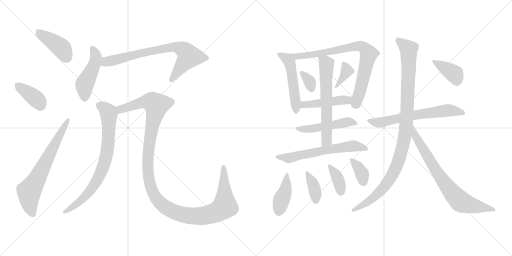
t = 0.00 s
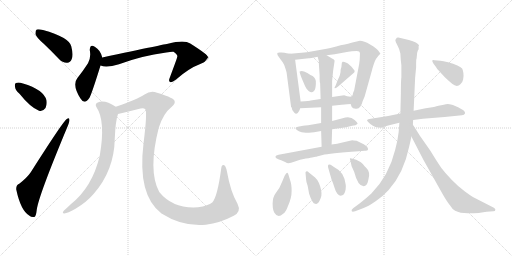
t = 3.30 s
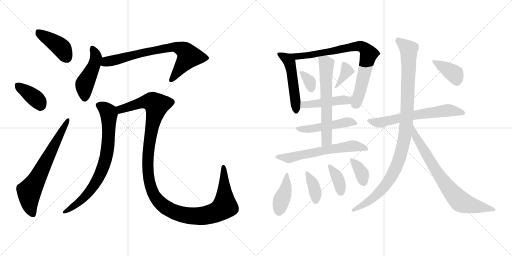
t = 6.60 s
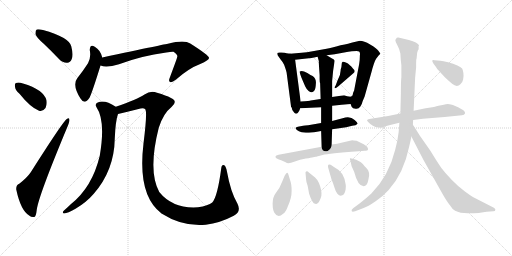
t = 9.90 s
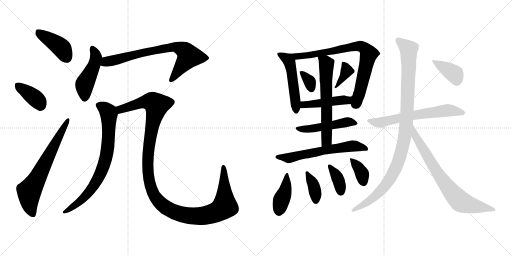
t = 13.20 s
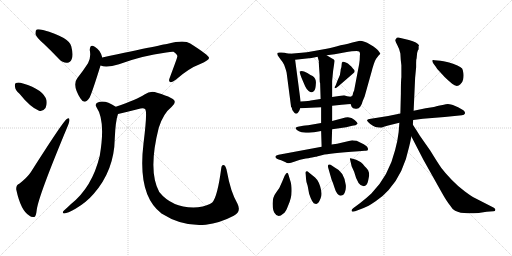
t = 16.50 s

The animated SVG that drew these frames (rendered in a browser with its animation timeline set to each time). Animation: 23 CSS @keyframes rules; one cycle of 16.50 s.

<svg version="1.1" viewBox="0 0 2048 1024" xmlns="http://www.w3.org/2000/svg">
  <g stroke="lightgray" stroke-dasharray="1,1" stroke-width="1" transform="scale(4, 4)">
    <line x1="0" y1="0" x2="256" y2="256"></line>
    <line x1="256" y1="0" x2="0" y2="256"></line>
    <line x1="128" y1="0" x2="128" y2="256"></line>
    <line x1="0" y1="128" x2="256" y2="128"></line>
    <line x1="256" y1="0" x2="512" y2="256"></line>
    <line x1="512" y1="0" x2="256" y2="256"></line>
    <line x1="384" y1="0" x2="384" y2="256"></line>
    <line x1="256" y1="128" x2="512" y2="128"></line>
  </g>
<g transform="scale(1, -1) translate(0, -850)">
   <style type="text/css">
    @keyframes keyframes0 {
      from {
       stroke: black;
       stroke-dashoffset: 416;
       stroke-width: 128;
       }
       58% {
       animation-timing-function: step-end;
       stroke: black;
       stroke-dashoffset: 0;
       stroke-width: 128;
       }
       to {
       stroke: black;
       stroke-width: 1024;
       }
       }
       #make-me-a-hanzi-animation-0 {
         animation: keyframes0 0.588542s both;
         animation-delay: 0.000000s;
         animation-timing-function: linear;
       }
    @keyframes keyframes1 {
      from {
       stroke: black;
       stroke-dashoffset: 378;
       stroke-width: 128;
       }
       55% {
       animation-timing-function: step-end;
       stroke: black;
       stroke-dashoffset: 0;
       stroke-width: 128;
       }
       to {
       stroke: black;
       stroke-width: 1024;
       }
       }
       #make-me-a-hanzi-animation-1 {
         animation: keyframes1 0.557617s both;
         animation-delay: 0.588542s;
         animation-timing-function: linear;
       }
    @keyframes keyframes2 {
      from {
       stroke: black;
       stroke-dashoffset: 673;
       stroke-width: 128;
       }
       69% {
       animation-timing-function: step-end;
       stroke: black;
       stroke-dashoffset: 0;
       stroke-width: 128;
       }
       to {
       stroke: black;
       stroke-width: 1024;
       }
       }
       #make-me-a-hanzi-animation-2 {
         animation: keyframes2 0.797689s both;
         animation-delay: 1.146159s;
         animation-timing-function: linear;
       }
    @keyframes keyframes3 {
      from {
       stroke: black;
       stroke-dashoffset: 464;
       stroke-width: 128;
       }
       60% {
       animation-timing-function: step-end;
       stroke: black;
       stroke-dashoffset: 0;
       stroke-width: 128;
       }
       to {
       stroke: black;
       stroke-width: 1024;
       }
       }
       #make-me-a-hanzi-animation-3 {
         animation: keyframes3 0.627604s both;
         animation-delay: 1.943848s;
         animation-timing-function: linear;
       }
    @keyframes keyframes4 {
      from {
       stroke: black;
       stroke-dashoffset: 746;
       stroke-width: 128;
       }
       71% {
       animation-timing-function: step-end;
       stroke: black;
       stroke-dashoffset: 0;
       stroke-width: 128;
       }
       to {
       stroke: black;
       stroke-width: 1024;
       }
       }
       #make-me-a-hanzi-animation-4 {
         animation: keyframes4 0.857096s both;
         animation-delay: 2.571452s;
         animation-timing-function: linear;
       }
    @keyframes keyframes5 {
      from {
       stroke: black;
       stroke-dashoffset: 768;
       stroke-width: 128;
       }
       71% {
       animation-timing-function: step-end;
       stroke: black;
       stroke-dashoffset: 0;
       stroke-width: 128;
       }
       to {
       stroke: black;
       stroke-width: 1024;
       }
       }
       #make-me-a-hanzi-animation-5 {
         animation: keyframes5 0.875000s both;
         animation-delay: 3.428548s;
         animation-timing-function: linear;
       }
    @keyframes keyframes6 {
      from {
       stroke: black;
       stroke-dashoffset: 1260;
       stroke-width: 128;
       }
       80% {
       animation-timing-function: step-end;
       stroke: black;
       stroke-dashoffset: 0;
       stroke-width: 128;
       }
       to {
       stroke: black;
       stroke-width: 1024;
       }
       }
       #make-me-a-hanzi-animation-6 {
         animation: keyframes6 1.275391s both;
         animation-delay: 4.303548s;
         animation-timing-function: linear;
       }
    @keyframes keyframes7 {
      from {
       stroke: black;
       stroke-dashoffset: 511;
       stroke-width: 128;
       }
       62% {
       animation-timing-function: step-end;
       stroke: black;
       stroke-dashoffset: 0;
       stroke-width: 128;
       }
       to {
       stroke: black;
       stroke-width: 1024;
       }
       }
       #make-me-a-hanzi-animation-7 {
         animation: keyframes7 0.665853s both;
         animation-delay: 5.578939s;
         animation-timing-function: linear;
       }
    @keyframes keyframes8 {
      from {
       stroke: black;
       stroke-dashoffset: 788;
       stroke-width: 128;
       }
       72% {
       animation-timing-function: step-end;
       stroke: black;
       stroke-dashoffset: 0;
       stroke-width: 128;
       }
       to {
       stroke: black;
       stroke-width: 1024;
       }
       }
       #make-me-a-hanzi-animation-8 {
         animation: keyframes8 0.891276s both;
         animation-delay: 6.244792s;
         animation-timing-function: linear;
       }
    @keyframes keyframes9 {
      from {
       stroke: black;
       stroke-dashoffset: 337;
       stroke-width: 128;
       }
       52% {
       animation-timing-function: step-end;
       stroke: black;
       stroke-dashoffset: 0;
       stroke-width: 128;
       }
       to {
       stroke: black;
       stroke-width: 1024;
       }
       }
       #make-me-a-hanzi-animation-9 {
         animation: keyframes9 0.524251s both;
         animation-delay: 7.136068s;
         animation-timing-function: linear;
       }
    @keyframes keyframes10 {
      from {
       stroke: black;
       stroke-dashoffset: 367;
       stroke-width: 128;
       }
       54% {
       animation-timing-function: step-end;
       stroke: black;
       stroke-dashoffset: 0;
       stroke-width: 128;
       }
       to {
       stroke: black;
       stroke-width: 1024;
       }
       }
       #make-me-a-hanzi-animation-10 {
         animation: keyframes10 0.548665s both;
         animation-delay: 7.660319s;
         animation-timing-function: linear;
       }
    @keyframes keyframes11 {
      from {
       stroke: black;
       stroke-dashoffset: 451;
       stroke-width: 128;
       }
       59% {
       animation-timing-function: step-end;
       stroke: black;
       stroke-dashoffset: 0;
       stroke-width: 128;
       }
       to {
       stroke: black;
       stroke-width: 1024;
       }
       }
       #make-me-a-hanzi-animation-11 {
         animation: keyframes11 0.617025s both;
         animation-delay: 8.208984s;
         animation-timing-function: linear;
       }
    @keyframes keyframes12 {
      from {
       stroke: black;
       stroke-dashoffset: 495;
       stroke-width: 128;
       }
       62% {
       animation-timing-function: step-end;
       stroke: black;
       stroke-dashoffset: 0;
       stroke-width: 128;
       }
       to {
       stroke: black;
       stroke-width: 1024;
       }
       }
       #make-me-a-hanzi-animation-12 {
         animation: keyframes12 0.652832s both;
         animation-delay: 8.826009s;
         animation-timing-function: linear;
       }
    @keyframes keyframes13 {
      from {
       stroke: black;
       stroke-dashoffset: 623;
       stroke-width: 128;
       }
       67% {
       animation-timing-function: step-end;
       stroke: black;
       stroke-dashoffset: 0;
       stroke-width: 128;
       }
       to {
       stroke: black;
       stroke-width: 1024;
       }
       }
       #make-me-a-hanzi-animation-13 {
         animation: keyframes13 0.756999s both;
         animation-delay: 9.478841s;
         animation-timing-function: linear;
       }
    @keyframes keyframes14 {
      from {
       stroke: black;
       stroke-dashoffset: 616;
       stroke-width: 128;
       }
       67% {
       animation-timing-function: step-end;
       stroke: black;
       stroke-dashoffset: 0;
       stroke-width: 128;
       }
       to {
       stroke: black;
       stroke-width: 1024;
       }
       }
       #make-me-a-hanzi-animation-14 {
         animation: keyframes14 0.751302s both;
         animation-delay: 10.235840s;
         animation-timing-function: linear;
       }
    @keyframes keyframes15 {
      from {
       stroke: black;
       stroke-dashoffset: 407;
       stroke-width: 128;
       }
       57% {
       animation-timing-function: step-end;
       stroke: black;
       stroke-dashoffset: 0;
       stroke-width: 128;
       }
       to {
       stroke: black;
       stroke-width: 1024;
       }
       }
       #make-me-a-hanzi-animation-15 {
         animation: keyframes15 0.581217s both;
         animation-delay: 10.987142s;
         animation-timing-function: linear;
       }
    @keyframes keyframes16 {
      from {
       stroke: black;
       stroke-dashoffset: 373;
       stroke-width: 128;
       }
       55% {
       animation-timing-function: step-end;
       stroke: black;
       stroke-dashoffset: 0;
       stroke-width: 128;
       }
       to {
       stroke: black;
       stroke-width: 1024;
       }
       }
       #make-me-a-hanzi-animation-16 {
         animation: keyframes16 0.553548s both;
         animation-delay: 11.568359s;
         animation-timing-function: linear;
       }
    @keyframes keyframes17 {
      from {
       stroke: black;
       stroke-dashoffset: 370;
       stroke-width: 128;
       }
       55% {
       animation-timing-function: step-end;
       stroke: black;
       stroke-dashoffset: 0;
       stroke-width: 128;
       }
       to {
       stroke: black;
       stroke-width: 1024;
       }
       }
       #make-me-a-hanzi-animation-17 {
         animation: keyframes17 0.551107s both;
         animation-delay: 12.121907s;
         animation-timing-function: linear;
       }
    @keyframes keyframes18 {
      from {
       stroke: black;
       stroke-dashoffset: 364;
       stroke-width: 128;
       }
       54% {
       animation-timing-function: step-end;
       stroke: black;
       stroke-dashoffset: 0;
       stroke-width: 128;
       }
       to {
       stroke: black;
       stroke-width: 1024;
       }
       }
       #make-me-a-hanzi-animation-18 {
         animation: keyframes18 0.546224s both;
         animation-delay: 12.673014s;
         animation-timing-function: linear;
       }
    @keyframes keyframes19 {
      from {
       stroke: black;
       stroke-dashoffset: 638;
       stroke-width: 128;
       }
       67% {
       animation-timing-function: step-end;
       stroke: black;
       stroke-dashoffset: 0;
       stroke-width: 128;
       }
       to {
       stroke: black;
       stroke-width: 1024;
       }
       }
       #make-me-a-hanzi-animation-19 {
         animation: keyframes19 0.769206s both;
         animation-delay: 13.219238s;
         animation-timing-function: linear;
       }
    @keyframes keyframes20 {
      from {
       stroke: black;
       stroke-dashoffset: 1034;
       stroke-width: 128;
       }
       77% {
       animation-timing-function: step-end;
       stroke: black;
       stroke-dashoffset: 0;
       stroke-width: 128;
       }
       to {
       stroke: black;
       stroke-width: 1024;
       }
       }
       #make-me-a-hanzi-animation-20 {
         animation: keyframes20 1.091471s both;
         animation-delay: 13.988444s;
         animation-timing-function: linear;
       }
    @keyframes keyframes21 {
      from {
       stroke: black;
       stroke-dashoffset: 749;
       stroke-width: 128;
       }
       71% {
       animation-timing-function: step-end;
       stroke: black;
       stroke-dashoffset: 0;
       stroke-width: 128;
       }
       to {
       stroke: black;
       stroke-width: 1024;
       }
       }
       #make-me-a-hanzi-animation-21 {
         animation: keyframes21 0.859538s both;
         animation-delay: 15.079915s;
         animation-timing-function: linear;
       }
    @keyframes keyframes22 {
      from {
       stroke: black;
       stroke-dashoffset: 383;
       stroke-width: 128;
       }
       55% {
       animation-timing-function: step-end;
       stroke: black;
       stroke-dashoffset: 0;
       stroke-width: 128;
       }
       to {
       stroke: black;
       stroke-width: 1024;
       }
       }
       #make-me-a-hanzi-animation-22 {
         animation: keyframes22 0.561686s both;
         animation-delay: 15.939453s;
         animation-timing-function: linear;
       }
</style>
<path d="M 175.0 675.0 Q 205.0 647.0 236.0 614.0 Q 251.0 598.0 269.0 599.0 Q 281.0 599.0 287.0 614.0 Q 294.0 630.0 285.0 665.0 Q 276.0 701.0 172.0 730.0 Q 154.0 734.0 147.0 732.0 Q 141.0 728.0 142.0 713.0 Q 146.0 700.0 175.0 675.0 Z" fill="lightgray"></path> 
<path d="M 78.0 475.0 Q 121.0 421.0 156.0 407.0 Q 172.0 403.0 182.0 418.0 Q 189.0 431.0 186.0 449.0 Q 174.0 492.0 92.0 516.0 Q 74.0 522.0 64.0 518.0 Q 58.0 517.0 60.0 503.0 Q 61.0 490.0 78.0 475.0 Z" fill="lightgray"></path> 
<path d="M 77.0 115.0 Q 64.0 111.0 65.0 92.0 Q 83.0 7.0 118.0 -13.0 Q 125.0 -20.0 137.0 -18.0 Q 144.0 -17.0 147.0 11.0 Q 154.0 66.0 271.0 346.0 Q 278.0 364.0 278.0 370.0 Q 278.0 382.0 267.0 374.0 Q 254.0 367.0 123.0 161.0 Q 108.0 139.0 77.0 115.0 Z" fill="lightgray"></path> 
<path d="M 409.0 620.0 Q 402.0 650.0 379.0 663.0 Q 360.0 676.0 359.0 650.0 Q 365.0 620.0 352.0 597.0 Q 334.0 569.0 309.0 537.0 Q 288.0 510.0 322.0 456.0 Q 338.0 429.0 358.0 459.0 Q 368.0 478.0 402.0 588.0 L 409.0 620.0 Z" fill="lightgray"></path> 
<path d="M 402.0 588.0 Q 426.0 578.0 476.0 593.0 Q 566.0 627.0 665.0 640.0 Q 686.0 644.0 694.0 643.0 Q 712.0 631.0 709.0 623.0 Q 709.0 619.0 679.0 539.0 Q 673.0 526.0 680.0 522.0 Q 687.0 518.0 703.0 531.0 Q 755.0 577.0 801.0 594.0 Q 838.0 610.0 836.0 619.0 Q 835.0 629.0 761.0 676.0 Q 737.0 692.0 672.0 675.0 Q 668.0 675.0 409.0 620.0 C 380.0 614.0 373.0 595.0 402.0 588.0 Z" fill="lightgray"></path> 
<path d="M 463.0 423.0 Q 418.0 453.0 391.0 440.0 Q 378.0 434.0 386.0 421.0 Q 423.0 367.0 399.0 227.0 Q 369.0 101.0 283.0 33.0 Q 270.0 20.0 256.0 8.0 Q 246.0 -2.0 257.0 -4.0 Q 270.0 -3.0 302.0 15.0 Q 345.0 40.0 375.0 75.0 Q 457.0 169.0 459.0 295.0 Q 462.0 367.0 472.0 394.0 C 478.0 414.0 478.0 414.0 463.0 423.0 Z" fill="lightgray"></path> 
<path d="M 935.0 -13.0 Q 966.0 3.0 950.0 35.0 Q 922.0 83.0 908.0 163.0 Q 904.0 185.0 897.0 189.0 Q 887.0 193.0 885.0 177.0 Q 870.0 63.0 849.0 40.0 Q 833.0 27.0 792.0 21.0 Q 692.0 14.0 637.0 82.0 Q 591.0 166.0 635.0 339.0 Q 653.0 396.0 686.0 422.0 Q 714.0 446.0 682.0 459.0 Q 666.0 468.0 628.0 479.0 Q 603.0 489.0 578.0 472.0 Q 550.0 453.0 463.0 423.0 C 435.0 413.0 443.0 387.0 472.0 394.0 Q 503.0 401.0 562.0 416.0 Q 575.0 419.0 581.0 413.0 Q 590.0 403.0 574.0 276.0 Q 549.0 69.0 646.0 -4.0 Q 731.0 -58.0 823.0 -49.0 Q 880.0 -42.0 935.0 -13.0 Z" fill="lightgray"></path> 
<path d="M 1160.5 635.0 L 1146.5 637.0 Q 1140.5 639.0 1125.5 640.0 Q 1110.5 641.0 1109.5 638.0 Q 1108.5 634.0 1110.5 629.0 L 1122.5 612.0 Q 1130.5 603.0 1136.5 591.0 Q 1146.5 563.0 1146.5 559.0 L 1164.5 421.0 L 1166.5 421.0 Q 1166.5 411.0 1176.5 400.0 Q 1186.5 389.0 1194.5 403.0 Q 1198.5 407.0 1200.5 417.0 L 1202.5 444.0 L 1180.5 611.0 C 1177.5 633.0 1177.5 633.0 1160.5 635.0 Z" fill="lightgray"></path> 
<path d="M 1402.5 434.0 L 1406.5 423.0 Q 1410.5 416.0 1422.5 415.0 Q 1434.5 413.0 1441.5 424.0 Q 1448.5 435.0 1450.5 445.0 L 1458.5 464.0 L 1488.5 571.0 Q 1488.5 573.0 1492.5 585.0 Q 1499.5 608.0 1504.5 615.0 L 1514.5 628.0 L 1521.5 635.0 Q 1521.5 636.0 1513.5 647.0 Q 1506.5 657.0 1480.5 672.0 Q 1455.5 687.0 1439.5 687.0 Q 1420.5 683.0 1409.5 680.0 Q 1398.5 676.0 1362.5 669.0 Q 1324.5 659.0 1306.5 655.0 L 1250.5 645.0 Q 1226.5 641.0 1206.5 639.0 L 1160.5 635.0 C 1130.5 632.0 1150.5 608.0 1180.5 611.0 L 1235.5 617.0 Q 1238.5 617.0 1270.5 623.0 L 1306.5 629.0 L 1338.5 633.0 L 1376.5 640.0 Q 1432.5 649.0 1436.5 644.0 Q 1441.5 639.0 1439.5 629.0 Q 1439.5 609.0 1436.5 593.0 L 1416.5 488.0 Q 1410.5 477.0 1410.5 469.0 Q 1406.5 464.0 1402.5 463.0 C 1393.5 450.0 1393.5 450.0 1402.5 434.0 Z" fill="lightgray"></path> 
<path d="M 1206.5 566.0 L 1198.5 564.0 Q 1198.5 557.0 1208.5 533.0 L 1220.5 505.0 Q 1226.5 492.0 1234.5 486.0 Q 1242.5 480.0 1247.5 481.0 Q 1252.5 481.0 1257.5 488.0 Q 1262.5 495.0 1263.5 516.0 Q 1265.5 536.0 1250.5 546.0 Q 1243.5 549.0 1229.5 558.0 Q 1214.5 566.0 1206.5 566.0 Z" fill="lightgray"></path> 
<path d="M 1350.5 529.0 L 1342.5 508.0 Q 1336.5 500.0 1338.5 498.0 Q 1341.5 495.0 1353.5 505.0 L 1414.5 558.0 Q 1418.5 560.0 1418.5 565.0 Q 1420.5 567.0 1412.5 575.0 Q 1397.5 594.0 1385.5 599.0 Q 1374.5 604.0 1370.5 603.0 Q 1366.5 601.0 1366.5 591.0 Q 1366.5 581.0 1362.5 571.0 Q 1363.5 553.0 1350.5 529.0 Z" fill="lightgray"></path> 
<path d="M 1328.5 427.0 L 1366.5 431.0 Q 1372.5 432.0 1402.5 434.0 C 1432.5 436.0 1432.5 459.0 1402.5 463.0 L 1388.5 465.0 L 1376.5 469.0 L 1328.5 462.0 L 1282.5 454.0 L 1242.5 448.0 Q 1240.5 447.0 1202.5 444.0 C 1172.5 442.0 1170.5 416.0 1200.5 417.0 L 1284.5 421.0 L 1328.5 427.0 Z" fill="lightgray"></path> 
<path d="M 1430.5 355.0 Q 1430.5 359.0 1418.5 370.0 Q 1400.5 388.0 1370.5 377.0 L 1328.5 366.0 L 1284.5 358.0 L 1232.5 349.0 Q 1218.5 349.0 1212.5 347.0 L 1191.5 343.0 Q 1184.5 341.0 1182.5 339.0 Q 1180.5 336.0 1187.5 330.0 Q 1194.5 324.0 1206.5 321.0 Q 1225.5 319.0 1235.5 319.0 L 1256.5 321.0 L 1284.5 326.0 L 1328.5 333.0 L 1384.5 341.0 L 1408.5 347.0 Q 1424.5 347.0 1430.5 355.0 Z" fill="lightgray"></path> 
<path d="M 1328.5 366.0 L 1328.5 427.0 L 1328.5 462.0 L 1328.5 526.0 L 1332.5 567.0 L 1338.5 607.0 Q 1338.5 612.0 1326.5 617.0 L 1306.5 629.0 C 1280.5 644.0 1262.5 652.0 1270.5 623.0 L 1275.5 605.0 Q 1274.5 604.0 1278.5 550.0 L 1278.5 533.0 Q 1278.5 523.0 1280.5 517.0 L 1282.5 454.0 L 1284.5 421.0 L 1284.5 358.0 L 1284.5 326.0 L 1286.5 263.0 C 1287.5 233.0 1325.5 242.0 1326.5 272.0 L 1328.5 333.0 L 1328.5 366.0 Z" fill="lightgray"></path> 
<path d="M 1286.5 263.0 L 1114.5 231.0 Q 1102.5 229.0 1102.5 225.0 Q 1097.5 217.0 1124.5 209.0 L 1142.5 201.0 Q 1152.5 193.0 1176.5 203.0 Q 1200.5 212.0 1223.5 216.0 Q 1245.5 219.0 1252.5 221.0 L 1262.5 223.0 Q 1265.5 223.0 1290.5 230.0 Q 1314.5 236.0 1434.5 245.0 L 1458.5 247.0 Q 1479.5 245.0 1468.5 263.0 Q 1462.5 271.0 1426.5 287.0 Q 1412.5 289.0 1408.5 289.0 L 1348.5 275.0 L 1326.5 272.0 L 1286.5 263.0 Z" fill="lightgray"></path> 
<path d="M 1138.5 147.0 L 1128.5 123.0 Q 1119.5 98.0 1104.5 80.0 Q 1090.5 62.0 1090.5 36.0 Q 1090.5 10.0 1097.5 -1.0 Q 1111.5 -25.0 1132.5 -5.0 Q 1143.5 2.0 1151.5 25.0 Q 1166.5 57.0 1166.5 86.0 Q 1166.5 114.0 1160.5 129.0 L 1154.5 149.0 Q 1152.5 157.0 1150.5 158.0 Q 1146.5 161.0 1138.5 147.0 Z" fill="lightgray"></path> 
<path d="M 1222.5 153.0 L 1224.5 131.0 Q 1224.5 123.0 1230.5 107.0 L 1236.5 75.0 Q 1249.5 35.0 1260.5 35.0 Q 1266.5 33.0 1270.5 37.0 Q 1275.5 40.0 1282.5 57.0 Q 1290.5 74.0 1280.5 105.0 Q 1271.5 135.0 1250.5 148.0 L 1235.5 160.0 Q 1228.5 168.0 1224.5 164.0 Q 1220.5 163.0 1222.5 153.0 Z" fill="lightgray"></path> 
<path d="M 1312.5 180.0 L 1326.5 131.0 Q 1332.5 118.0 1337.5 101.0 Q 1342.5 83.0 1349.5 75.0 Q 1356.5 67.0 1362.5 67.0 Q 1378.5 67.0 1382.5 92.0 Q 1384.5 107.0 1382.5 113.0 Q 1375.5 163.0 1340.5 179.0 L 1322.5 191.0 Q 1317.5 194.0 1313.5 191.0 Q 1310.5 187.0 1312.5 180.0 Z" fill="lightgray"></path> 
<path d="M 1424.5 211.0 L 1410.5 215.0 Q 1400.5 219.0 1399.5 216.0 Q 1399.5 213.0 1401.5 207.0 L 1406.5 185.0 L 1416.5 163.0 Q 1431.5 105.0 1454.5 105.0 Q 1468.5 106.0 1472.5 127.0 L 1476.5 147.0 Q 1476.5 162.0 1472.5 169.0 Q 1468.5 176.0 1458.5 185.0 Q 1451.5 196.0 1443.5 201.0 Q 1438.5 205.0 1424.5 211.0 Z" fill="lightgray"></path> 
<path d="M 1860.5 397.0 Q 1860.5 403.0 1853.5 409.0 L 1832.5 421.0 L 1811.5 430.0 Q 1794.5 434.0 1791.5 434.0 Q 1788.5 434.0 1764.5 429.0 Q 1741.5 424.0 1735.5 422.0 L 1702.5 417.0 L 1654.5 407.0 L 1601.5 396.0 L 1552.5 386.0 L 1483.5 375.0 Q 1470.5 374.0 1468.5 370.0 Q 1466.5 366.0 1482.5 353.0 Q 1499.5 339.0 1525.5 339.0 Q 1535.5 344.0 1556.5 349.0 L 1597.5 359.0 L 1652.5 370.0 L 1691.5 375.0 L 1778.5 382.0 L 1847.5 389.0 Q 1857.5 389.0 1860.5 397.0 Z" fill="lightgray"></path> 
<path d="M 1654.5 407.0 L 1660.5 539.0 L 1664.5 581.0 L 1664.5 599.0 Q 1664.5 614.0 1666.5 617.0 L 1668.5 638.0 Q 1670.5 648.0 1674.5 653.0 L 1674.5 666.0 L 1676.5 668.0 Q 1670.5 681.0 1635.5 690.0 L 1593.5 700.0 Q 1586.5 701.0 1584.5 695.0 Q 1580.5 691.0 1581.5 687.0 Q 1582.5 682.0 1589.5 669.0 Q 1597.5 655.0 1601.5 636.0 Q 1602.5 610.0 1605.5 589.0 L 1605.5 541.0 Q 1603.5 530.0 1603.5 477.0 L 1601.5 396.0 L 1597.5 359.0 L 1594.5 321.0 Q 1590.5 286.0 1580.5 250.0 Q 1555.5 147.0 1485.5 76.0 Q 1467.5 59.0 1439.5 37.0 L 1412.5 17.0 Q 1404.5 11.0 1406.5 6.0 Q 1408.5 1.0 1420.5 5.0 L 1454.5 18.0 Q 1470.5 23.0 1502.5 45.0 Q 1534.5 67.0 1554.5 90.0 Q 1614.5 156.0 1636.5 263.0 Q 1641.5 283.0 1645.5 304.0 L 1651.5 351.0 L 1652.5 370.0 L 1654.5 407.0 Z" fill="lightgray"></path> 
<path d="M 1645.5 304.0 L 1693.5 211.0 L 1767.5 79.0 Q 1786.5 45.0 1800.5 28.0 Q 1810.5 11.0 1820.5 7.0 Q 1841.5 -4.0 1877.5 -3.0 Q 1914.5 -2.0 1920.5 -1.0 L 1946.5 3.0 L 1973.5 5.0 Q 1981.5 5.0 1981.5 11.0 Q 1981.5 16.0 1975.5 19.0 L 1893.5 61.0 Q 1885.5 65.0 1858.5 85.0 Q 1832.5 104.0 1806.5 131.0 Q 1780.5 158.0 1765.5 178.0 Q 1751.5 198.0 1721.5 247.0 L 1679.5 307.0 Q 1665.5 330.0 1651.5 351.0 C 1635.5 376.0 1631.5 331.0 1645.5 304.0 Z" fill="lightgray"></path> 
<path d="M 1733.5 596.0 L 1742.5 584.0 Q 1746.5 576.0 1756.5 566.0 L 1778.5 542.0 Q 1789.5 531.0 1808.5 515.0 Q 1827.5 499.0 1841.5 513.0 Q 1849.5 518.0 1852.5 532.0 Q 1855.5 545.0 1853.5 558.0 Q 1851.5 571.0 1848.5 576.0 Q 1845.5 581.0 1829.5 588.0 Q 1813.5 595.0 1792.5 601.0 Q 1771.5 607.0 1761.5 607.0 L 1738.5 609.0 Q 1731.5 611.0 1729.5 609.0 Q 1727.5 606.0 1733.5 596.0 Z" fill="lightgray"></path> 
      <clipPath id="make-me-a-hanzi-clip-0">
      <path d="M 175.0 675.0 Q 205.0 647.0 236.0 614.0 Q 251.0 598.0 269.0 599.0 Q 281.0 599.0 287.0 614.0 Q 294.0 630.0 285.0 665.0 Q 276.0 701.0 172.0 730.0 Q 154.0 734.0 147.0 732.0 Q 141.0 728.0 142.0 713.0 Q 146.0 700.0 175.0 675.0 Z" fill="lightgray"></path>
      </clipPath>
      <path clip-path="url(#make-me-a-hanzi-clip-0)" d="M 152.0 724.0 L 242.0 662.0 L 268.0 619.0 " fill="none" id="make-me-a-hanzi-animation-0" stroke-dasharray="288 576" stroke-linecap="round"></path>

      <clipPath id="make-me-a-hanzi-clip-1">
      <path d="M 78.0 475.0 Q 121.0 421.0 156.0 407.0 Q 172.0 403.0 182.0 418.0 Q 189.0 431.0 186.0 449.0 Q 174.0 492.0 92.0 516.0 Q 74.0 522.0 64.0 518.0 Q 58.0 517.0 60.0 503.0 Q 61.0 490.0 78.0 475.0 Z" fill="lightgray"></path>
      </clipPath>
      <path clip-path="url(#make-me-a-hanzi-clip-1)" d="M 71.0 508.0 L 147.0 452.0 L 162.0 429.0 " fill="none" id="make-me-a-hanzi-animation-1" stroke-dasharray="250 500" stroke-linecap="round"></path>

      <clipPath id="make-me-a-hanzi-clip-2">
      <path d="M 77.0 115.0 Q 64.0 111.0 65.0 92.0 Q 83.0 7.0 118.0 -13.0 Q 125.0 -20.0 137.0 -18.0 Q 144.0 -17.0 147.0 11.0 Q 154.0 66.0 271.0 346.0 Q 278.0 364.0 278.0 370.0 Q 278.0 382.0 267.0 374.0 Q 254.0 367.0 123.0 161.0 Q 108.0 139.0 77.0 115.0 Z" fill="lightgray"></path>
      </clipPath>
      <path clip-path="url(#make-me-a-hanzi-clip-2)" d="M 132.0 -8.0 L 118.0 33.0 L 117.0 85.0 L 271.0 367.0 " fill="none" id="make-me-a-hanzi-animation-2" stroke-dasharray="545 1090" stroke-linecap="round"></path>

      <clipPath id="make-me-a-hanzi-clip-3">
      <path d="M 409.0 620.0 Q 402.0 650.0 379.0 663.0 Q 360.0 676.0 359.0 650.0 Q 365.0 620.0 352.0 597.0 Q 334.0 569.0 309.0 537.0 Q 288.0 510.0 322.0 456.0 Q 338.0 429.0 358.0 459.0 Q 368.0 478.0 402.0 588.0 L 409.0 620.0 Z" fill="lightgray"></path>
      </clipPath>
      <path clip-path="url(#make-me-a-hanzi-clip-3)" d="M 370.0 655.0 L 385.0 620.0 L 375.0 583.0 L 338.0 511.0 L 338.0 460.0 " fill="none" id="make-me-a-hanzi-animation-3" stroke-dasharray="336 672" stroke-linecap="round"></path>

      <clipPath id="make-me-a-hanzi-clip-4">
      <path d="M 402.0 588.0 Q 426.0 578.0 476.0 593.0 Q 566.0 627.0 665.0 640.0 Q 686.0 644.0 694.0 643.0 Q 712.0 631.0 709.0 623.0 Q 709.0 619.0 679.0 539.0 Q 673.0 526.0 680.0 522.0 Q 687.0 518.0 703.0 531.0 Q 755.0 577.0 801.0 594.0 Q 838.0 610.0 836.0 619.0 Q 835.0 629.0 761.0 676.0 Q 737.0 692.0 672.0 675.0 Q 668.0 675.0 409.0 620.0 C 380.0 614.0 373.0 595.0 402.0 588.0 Z" fill="lightgray"></path>
      </clipPath>
      <path clip-path="url(#make-me-a-hanzi-clip-4)" d="M 409.0 592.0 L 431.0 605.0 L 531.0 631.0 L 705.0 662.0 L 741.0 646.0 L 755.0 624.0 L 684.0 529.0 " fill="none" id="make-me-a-hanzi-animation-4" stroke-dasharray="618 1236" stroke-linecap="round"></path>

      <clipPath id="make-me-a-hanzi-clip-5">
      <path d="M 463.0 423.0 Q 418.0 453.0 391.0 440.0 Q 378.0 434.0 386.0 421.0 Q 423.0 367.0 399.0 227.0 Q 369.0 101.0 283.0 33.0 Q 270.0 20.0 256.0 8.0 Q 246.0 -2.0 257.0 -4.0 Q 270.0 -3.0 302.0 15.0 Q 345.0 40.0 375.0 75.0 Q 457.0 169.0 459.0 295.0 Q 462.0 367.0 472.0 394.0 C 478.0 414.0 478.0 414.0 463.0 423.0 Z" fill="lightgray"></path>
      </clipPath>
      <path clip-path="url(#make-me-a-hanzi-clip-5)" d="M 394.0 429.0 L 417.0 418.0 L 434.0 401.0 L 436.0 388.0 L 432.0 272.0 L 414.0 186.0 L 390.0 133.0 L 347.0 71.0 L 315.0 40.0 L 260.0 2.0 " fill="none" id="make-me-a-hanzi-animation-5" stroke-dasharray="640 1280" stroke-linecap="round"></path>

      <clipPath id="make-me-a-hanzi-clip-6">
      <path d="M 935.0 -13.0 Q 966.0 3.0 950.0 35.0 Q 922.0 83.0 908.0 163.0 Q 904.0 185.0 897.0 189.0 Q 887.0 193.0 885.0 177.0 Q 870.0 63.0 849.0 40.0 Q 833.0 27.0 792.0 21.0 Q 692.0 14.0 637.0 82.0 Q 591.0 166.0 635.0 339.0 Q 653.0 396.0 686.0 422.0 Q 714.0 446.0 682.0 459.0 Q 666.0 468.0 628.0 479.0 Q 603.0 489.0 578.0 472.0 Q 550.0 453.0 463.0 423.0 C 435.0 413.0 443.0 387.0 472.0 394.0 Q 503.0 401.0 562.0 416.0 Q 575.0 419.0 581.0 413.0 Q 590.0 403.0 574.0 276.0 Q 549.0 69.0 646.0 -4.0 Q 731.0 -58.0 823.0 -49.0 Q 880.0 -42.0 935.0 -13.0 Z" fill="lightgray"></path>
      </clipPath>
      <path clip-path="url(#make-me-a-hanzi-clip-6)" d="M 476.0 403.0 L 499.0 419.0 L 577.0 442.0 L 607.0 443.0 L 625.0 431.0 L 597.0 287.0 L 593.0 152.0 L 615.0 72.0 L 643.0 36.0 L 681.0 9.0 L 747.0 -12.0 L 800.0 -15.0 L 849.0 -5.0 L 884.0 12.0 L 899.0 25.0 L 894.0 180.0 " fill="none" id="make-me-a-hanzi-animation-6" stroke-dasharray="1132 2264" stroke-linecap="round"></path>

      <clipPath id="make-me-a-hanzi-clip-7">
      <path d="M 1160.5 635.0 L 1146.5 637.0 Q 1140.5 639.0 1125.5 640.0 Q 1110.5 641.0 1109.5 638.0 Q 1108.5 634.0 1110.5 629.0 L 1122.5 612.0 Q 1130.5 603.0 1136.5 591.0 Q 1146.5 563.0 1146.5 559.0 L 1164.5 421.0 L 1166.5 421.0 Q 1166.5 411.0 1176.5 400.0 Q 1186.5 389.0 1194.5 403.0 Q 1198.5 407.0 1200.5 417.0 L 1202.5 444.0 L 1180.5 611.0 C 1177.5 633.0 1177.5 633.0 1160.5 635.0 Z" fill="lightgray"></path>
      </clipPath>
      <path clip-path="url(#make-me-a-hanzi-clip-7)" d="M 1113.5 634.0 L 1149.5 614.0 L 1158.5 600.0 L 1184.5 405.0 " fill="none" id="make-me-a-hanzi-animation-7" stroke-dasharray="383 766" stroke-linecap="round"></path>

      <clipPath id="make-me-a-hanzi-clip-8">
      <path d="M 1402.5 434.0 L 1406.5 423.0 Q 1410.5 416.0 1422.5 415.0 Q 1434.5 413.0 1441.5 424.0 Q 1448.5 435.0 1450.5 445.0 L 1458.5 464.0 L 1488.5 571.0 Q 1488.5 573.0 1492.5 585.0 Q 1499.5 608.0 1504.5 615.0 L 1514.5 628.0 L 1521.5 635.0 Q 1521.5 636.0 1513.5 647.0 Q 1506.5 657.0 1480.5 672.0 Q 1455.5 687.0 1439.5 687.0 Q 1420.5 683.0 1409.5 680.0 Q 1398.5 676.0 1362.5 669.0 Q 1324.5 659.0 1306.5 655.0 L 1250.5 645.0 Q 1226.5 641.0 1206.5 639.0 L 1160.5 635.0 C 1130.5 632.0 1150.5 608.0 1180.5 611.0 L 1235.5 617.0 Q 1238.5 617.0 1270.5 623.0 L 1306.5 629.0 L 1338.5 633.0 L 1376.5 640.0 Q 1432.5 649.0 1436.5 644.0 Q 1441.5 639.0 1439.5 629.0 Q 1439.5 609.0 1436.5 593.0 L 1416.5 488.0 Q 1410.5 477.0 1410.5 469.0 Q 1406.5 464.0 1402.5 463.0 C 1393.5 450.0 1393.5 450.0 1402.5 434.0 Z" fill="lightgray"></path>
      </clipPath>
      <path clip-path="url(#make-me-a-hanzi-clip-8)" d="M 1168.5 632.0 L 1186.5 624.0 L 1420.5 664.0 L 1450.5 662.0 L 1474.5 634.0 L 1425.5 432.0 " fill="none" id="make-me-a-hanzi-animation-8" stroke-dasharray="660 1320" stroke-linecap="round"></path>

      <clipPath id="make-me-a-hanzi-clip-9">
      <path d="M 1206.5 566.0 L 1198.5 564.0 Q 1198.5 557.0 1208.5 533.0 L 1220.5 505.0 Q 1226.5 492.0 1234.5 486.0 Q 1242.5 480.0 1247.5 481.0 Q 1252.5 481.0 1257.5 488.0 Q 1262.5 495.0 1263.5 516.0 Q 1265.5 536.0 1250.5 546.0 Q 1243.5 549.0 1229.5 558.0 Q 1214.5 566.0 1206.5 566.0 Z" fill="lightgray"></path>
      </clipPath>
      <path clip-path="url(#make-me-a-hanzi-clip-9)" d="M 1203.5 561.0 L 1238.5 525.0 L 1245.5 495.0 " fill="none" id="make-me-a-hanzi-animation-9" stroke-dasharray="209 418" stroke-linecap="round"></path>

      <clipPath id="make-me-a-hanzi-clip-10">
      <path d="M 1350.5 529.0 L 1342.5 508.0 Q 1336.5 500.0 1338.5 498.0 Q 1341.5 495.0 1353.5 505.0 L 1414.5 558.0 Q 1418.5 560.0 1418.5 565.0 Q 1420.5 567.0 1412.5 575.0 Q 1397.5 594.0 1385.5 599.0 Q 1374.5 604.0 1370.5 603.0 Q 1366.5 601.0 1366.5 591.0 Q 1366.5 581.0 1362.5 571.0 Q 1363.5 553.0 1350.5 529.0 Z" fill="lightgray"></path>
      </clipPath>
      <path clip-path="url(#make-me-a-hanzi-clip-10)" d="M 1376.5 594.0 L 1387.5 567.0 L 1347.5 504.0 L 1340.5 503.0 " fill="none" id="make-me-a-hanzi-animation-10" stroke-dasharray="239 478" stroke-linecap="round"></path>

      <clipPath id="make-me-a-hanzi-clip-11">
      <path d="M 1328.5 427.0 L 1366.5 431.0 Q 1372.5 432.0 1402.5 434.0 C 1432.5 436.0 1432.5 459.0 1402.5 463.0 L 1388.5 465.0 L 1376.5 469.0 L 1328.5 462.0 L 1282.5 454.0 L 1242.5 448.0 Q 1240.5 447.0 1202.5 444.0 C 1172.5 442.0 1170.5 416.0 1200.5 417.0 L 1284.5 421.0 L 1328.5 427.0 Z" fill="lightgray"></path>
      </clipPath>
      <path clip-path="url(#make-me-a-hanzi-clip-11)" d="M 1207.5 423.0 L 1216.5 433.0 L 1373.5 451.0 L 1386.5 449.0 L 1393.5 441.0 " fill="none" id="make-me-a-hanzi-animation-11" stroke-dasharray="323 646" stroke-linecap="round"></path>

      <clipPath id="make-me-a-hanzi-clip-12">
      <path d="M 1430.5 355.0 Q 1430.5 359.0 1418.5 370.0 Q 1400.5 388.0 1370.5 377.0 L 1328.5 366.0 L 1284.5 358.0 L 1232.5 349.0 Q 1218.5 349.0 1212.5 347.0 L 1191.5 343.0 Q 1184.5 341.0 1182.5 339.0 Q 1180.5 336.0 1187.5 330.0 Q 1194.5 324.0 1206.5 321.0 Q 1225.5 319.0 1235.5 319.0 L 1256.5 321.0 L 1284.5 326.0 L 1328.5 333.0 L 1384.5 341.0 L 1408.5 347.0 Q 1424.5 347.0 1430.5 355.0 Z" fill="lightgray"></path>
      </clipPath>
      <path clip-path="url(#make-me-a-hanzi-clip-12)" d="M 1188.5 337.0 L 1260.5 337.0 L 1391.5 363.0 L 1423.5 355.0 " fill="none" id="make-me-a-hanzi-animation-12" stroke-dasharray="367 734" stroke-linecap="round"></path>

      <clipPath id="make-me-a-hanzi-clip-13">
      <path d="M 1328.5 366.0 L 1328.5 427.0 L 1328.5 462.0 L 1328.5 526.0 L 1332.5 567.0 L 1338.5 607.0 Q 1338.5 612.0 1326.5 617.0 L 1306.5 629.0 C 1280.5 644.0 1262.5 652.0 1270.5 623.0 L 1275.5 605.0 Q 1274.5 604.0 1278.5 550.0 L 1278.5 533.0 Q 1278.5 523.0 1280.5 517.0 L 1282.5 454.0 L 1284.5 421.0 L 1284.5 358.0 L 1284.5 326.0 L 1286.5 263.0 C 1287.5 233.0 1325.5 242.0 1326.5 272.0 L 1328.5 333.0 L 1328.5 366.0 Z" fill="lightgray"></path>
      </clipPath>
      <path clip-path="url(#make-me-a-hanzi-clip-13)" d="M 1277.5 620.0 L 1301.5 602.0 L 1306.5 591.0 L 1307.5 296.0 L 1291.5 271.0 " fill="none" id="make-me-a-hanzi-animation-13" stroke-dasharray="495 990" stroke-linecap="round"></path>

      <clipPath id="make-me-a-hanzi-clip-14">
      <path d="M 1286.5 263.0 L 1114.5 231.0 Q 1102.5 229.0 1102.5 225.0 Q 1097.5 217.0 1124.5 209.0 L 1142.5 201.0 Q 1152.5 193.0 1176.5 203.0 Q 1200.5 212.0 1223.5 216.0 Q 1245.5 219.0 1252.5 221.0 L 1262.5 223.0 Q 1265.5 223.0 1290.5 230.0 Q 1314.5 236.0 1434.5 245.0 L 1458.5 247.0 Q 1479.5 245.0 1468.5 263.0 Q 1462.5 271.0 1426.5 287.0 Q 1412.5 289.0 1408.5 289.0 L 1348.5 275.0 L 1326.5 272.0 L 1286.5 263.0 Z" fill="lightgray"></path>
      </clipPath>
      <path clip-path="url(#make-me-a-hanzi-clip-14)" d="M 1110.5 224.0 L 1117.5 219.0 L 1163.5 219.0 L 1296.5 249.0 L 1405.5 266.0 L 1463.5 255.0 " fill="none" id="make-me-a-hanzi-animation-14" stroke-dasharray="488 976" stroke-linecap="round"></path>

      <clipPath id="make-me-a-hanzi-clip-15">
      <path d="M 1138.5 147.0 L 1128.5 123.0 Q 1119.5 98.0 1104.5 80.0 Q 1090.5 62.0 1090.5 36.0 Q 1090.5 10.0 1097.5 -1.0 Q 1111.5 -25.0 1132.5 -5.0 Q 1143.5 2.0 1151.5 25.0 Q 1166.5 57.0 1166.5 86.0 Q 1166.5 114.0 1160.5 129.0 L 1154.5 149.0 Q 1152.5 157.0 1150.5 158.0 Q 1146.5 161.0 1138.5 147.0 Z" fill="lightgray"></path>
      </clipPath>
      <path clip-path="url(#make-me-a-hanzi-clip-15)" d="M 1149.5 152.0 L 1142.5 94.0 L 1115.5 5.0 " fill="none" id="make-me-a-hanzi-animation-15" stroke-dasharray="279 558" stroke-linecap="round"></path>

      <clipPath id="make-me-a-hanzi-clip-16">
      <path d="M 1222.5 153.0 L 1224.5 131.0 Q 1224.5 123.0 1230.5 107.0 L 1236.5 75.0 Q 1249.5 35.0 1260.5 35.0 Q 1266.5 33.0 1270.5 37.0 Q 1275.5 40.0 1282.5 57.0 Q 1290.5 74.0 1280.5 105.0 Q 1271.5 135.0 1250.5 148.0 L 1235.5 160.0 Q 1228.5 168.0 1224.5 164.0 Q 1220.5 163.0 1222.5 153.0 Z" fill="lightgray"></path>
      </clipPath>
      <path clip-path="url(#make-me-a-hanzi-clip-16)" d="M 1228.5 158.0 L 1259.5 92.0 L 1263.5 48.0 " fill="none" id="make-me-a-hanzi-animation-16" stroke-dasharray="245 490" stroke-linecap="round"></path>

      <clipPath id="make-me-a-hanzi-clip-17">
      <path d="M 1312.5 180.0 L 1326.5 131.0 Q 1332.5 118.0 1337.5 101.0 Q 1342.5 83.0 1349.5 75.0 Q 1356.5 67.0 1362.5 67.0 Q 1378.5 67.0 1382.5 92.0 Q 1384.5 107.0 1382.5 113.0 Q 1375.5 163.0 1340.5 179.0 L 1322.5 191.0 Q 1317.5 194.0 1313.5 191.0 Q 1310.5 187.0 1312.5 180.0 Z" fill="lightgray"></path>
      </clipPath>
      <path clip-path="url(#make-me-a-hanzi-clip-17)" d="M 1318.5 185.0 L 1353.5 131.0 L 1363.5 82.0 " fill="none" id="make-me-a-hanzi-animation-17" stroke-dasharray="242 484" stroke-linecap="round"></path>

      <clipPath id="make-me-a-hanzi-clip-18">
      <path d="M 1424.5 211.0 L 1410.5 215.0 Q 1400.5 219.0 1399.5 216.0 Q 1399.5 213.0 1401.5 207.0 L 1406.5 185.0 L 1416.5 163.0 Q 1431.5 105.0 1454.5 105.0 Q 1468.5 106.0 1472.5 127.0 L 1476.5 147.0 Q 1476.5 162.0 1472.5 169.0 Q 1468.5 176.0 1458.5 185.0 Q 1451.5 196.0 1443.5 201.0 Q 1438.5 205.0 1424.5 211.0 Z" fill="lightgray"></path>
      </clipPath>
      <path clip-path="url(#make-me-a-hanzi-clip-18)" d="M 1404.5 212.0 L 1433.5 181.0 L 1447.5 156.0 L 1453.5 120.0 " fill="none" id="make-me-a-hanzi-animation-18" stroke-dasharray="236 472" stroke-linecap="round"></path>

      <clipPath id="make-me-a-hanzi-clip-19">
      <path d="M 1860.5 397.0 Q 1860.5 403.0 1853.5 409.0 L 1832.5 421.0 L 1811.5 430.0 Q 1794.5 434.0 1791.5 434.0 Q 1788.5 434.0 1764.5 429.0 Q 1741.5 424.0 1735.5 422.0 L 1702.5 417.0 L 1654.5 407.0 L 1601.5 396.0 L 1552.5 386.0 L 1483.5 375.0 Q 1470.5 374.0 1468.5 370.0 Q 1466.5 366.0 1482.5 353.0 Q 1499.5 339.0 1525.5 339.0 Q 1535.5 344.0 1556.5 349.0 L 1597.5 359.0 L 1652.5 370.0 L 1691.5 375.0 L 1778.5 382.0 L 1847.5 389.0 Q 1857.5 389.0 1860.5 397.0 Z" fill="lightgray"></path>
      </clipPath>
      <path clip-path="url(#make-me-a-hanzi-clip-19)" d="M 1476.5 370.0 L 1482.5 364.0 L 1519.5 360.0 L 1651.5 389.0 L 1778.5 408.0 L 1850.5 399.0 " fill="none" id="make-me-a-hanzi-animation-19" stroke-dasharray="510 1020" stroke-linecap="round"></path>

      <clipPath id="make-me-a-hanzi-clip-20">
      <path d="M 1654.5 407.0 L 1660.5 539.0 L 1664.5 581.0 L 1664.5 599.0 Q 1664.5 614.0 1666.5 617.0 L 1668.5 638.0 Q 1670.5 648.0 1674.5 653.0 L 1674.5 666.0 L 1676.5 668.0 Q 1670.5 681.0 1635.5 690.0 L 1593.5 700.0 Q 1586.5 701.0 1584.5 695.0 Q 1580.5 691.0 1581.5 687.0 Q 1582.5 682.0 1589.5 669.0 Q 1597.5 655.0 1601.5 636.0 Q 1602.5 610.0 1605.5 589.0 L 1605.5 541.0 Q 1603.5 530.0 1603.5 477.0 L 1601.5 396.0 L 1597.5 359.0 L 1594.5 321.0 Q 1590.5 286.0 1580.5 250.0 Q 1555.5 147.0 1485.5 76.0 Q 1467.5 59.0 1439.5 37.0 L 1412.5 17.0 Q 1404.5 11.0 1406.5 6.0 Q 1408.5 1.0 1420.5 5.0 L 1454.5 18.0 Q 1470.5 23.0 1502.5 45.0 Q 1534.5 67.0 1554.5 90.0 Q 1614.5 156.0 1636.5 263.0 Q 1641.5 283.0 1645.5 304.0 L 1651.5 351.0 L 1652.5 370.0 L 1654.5 407.0 Z" fill="lightgray"></path>
      </clipPath>
      <path clip-path="url(#make-me-a-hanzi-clip-20)" d="M 1593.5 687.0 L 1634.5 651.0 L 1635.5 636.0 L 1624.5 347.0 L 1606.5 243.0 L 1579.5 170.0 L 1543.5 110.0 L 1486.5 53.0 L 1413.5 9.0 " fill="none" id="make-me-a-hanzi-animation-20" stroke-dasharray="906 1812" stroke-linecap="round"></path>

      <clipPath id="make-me-a-hanzi-clip-21">
      <path d="M 1645.5 304.0 L 1693.5 211.0 L 1767.5 79.0 Q 1786.5 45.0 1800.5 28.0 Q 1810.5 11.0 1820.5 7.0 Q 1841.5 -4.0 1877.5 -3.0 Q 1914.5 -2.0 1920.5 -1.0 L 1946.5 3.0 L 1973.5 5.0 Q 1981.5 5.0 1981.5 11.0 Q 1981.5 16.0 1975.5 19.0 L 1893.5 61.0 Q 1885.5 65.0 1858.5 85.0 Q 1832.5 104.0 1806.5 131.0 Q 1780.5 158.0 1765.5 178.0 Q 1751.5 198.0 1721.5 247.0 L 1679.5 307.0 Q 1665.5 330.0 1651.5 351.0 C 1635.5 376.0 1631.5 331.0 1645.5 304.0 Z" fill="lightgray"></path>
      </clipPath>
      <path clip-path="url(#make-me-a-hanzi-clip-21)" d="M 1651.5 343.0 L 1662.5 304.0 L 1738.5 176.0 L 1820.5 65.0 L 1858.5 37.0 L 1974.5 12.0 " fill="none" id="make-me-a-hanzi-animation-21" stroke-dasharray="621 1242" stroke-linecap="round"></path>

      <clipPath id="make-me-a-hanzi-clip-22">
      <path d="M 1733.5 596.0 L 1742.5 584.0 Q 1746.5 576.0 1756.5 566.0 L 1778.5 542.0 Q 1789.5 531.0 1808.5 515.0 Q 1827.5 499.0 1841.5 513.0 Q 1849.5 518.0 1852.5 532.0 Q 1855.5 545.0 1853.5 558.0 Q 1851.5 571.0 1848.5 576.0 Q 1845.5 581.0 1829.5 588.0 Q 1813.5 595.0 1792.5 601.0 Q 1771.5 607.0 1761.5 607.0 L 1738.5 609.0 Q 1731.5 611.0 1729.5 609.0 Q 1727.5 606.0 1733.5 596.0 Z" fill="lightgray"></path>
      </clipPath>
      <path clip-path="url(#make-me-a-hanzi-clip-22)" d="M 1734.5 603.0 L 1817.5 554.0 L 1827.5 525.0 " fill="none" id="make-me-a-hanzi-animation-22" stroke-dasharray="255 510" stroke-linecap="round"></path>

</g>
</svg>
